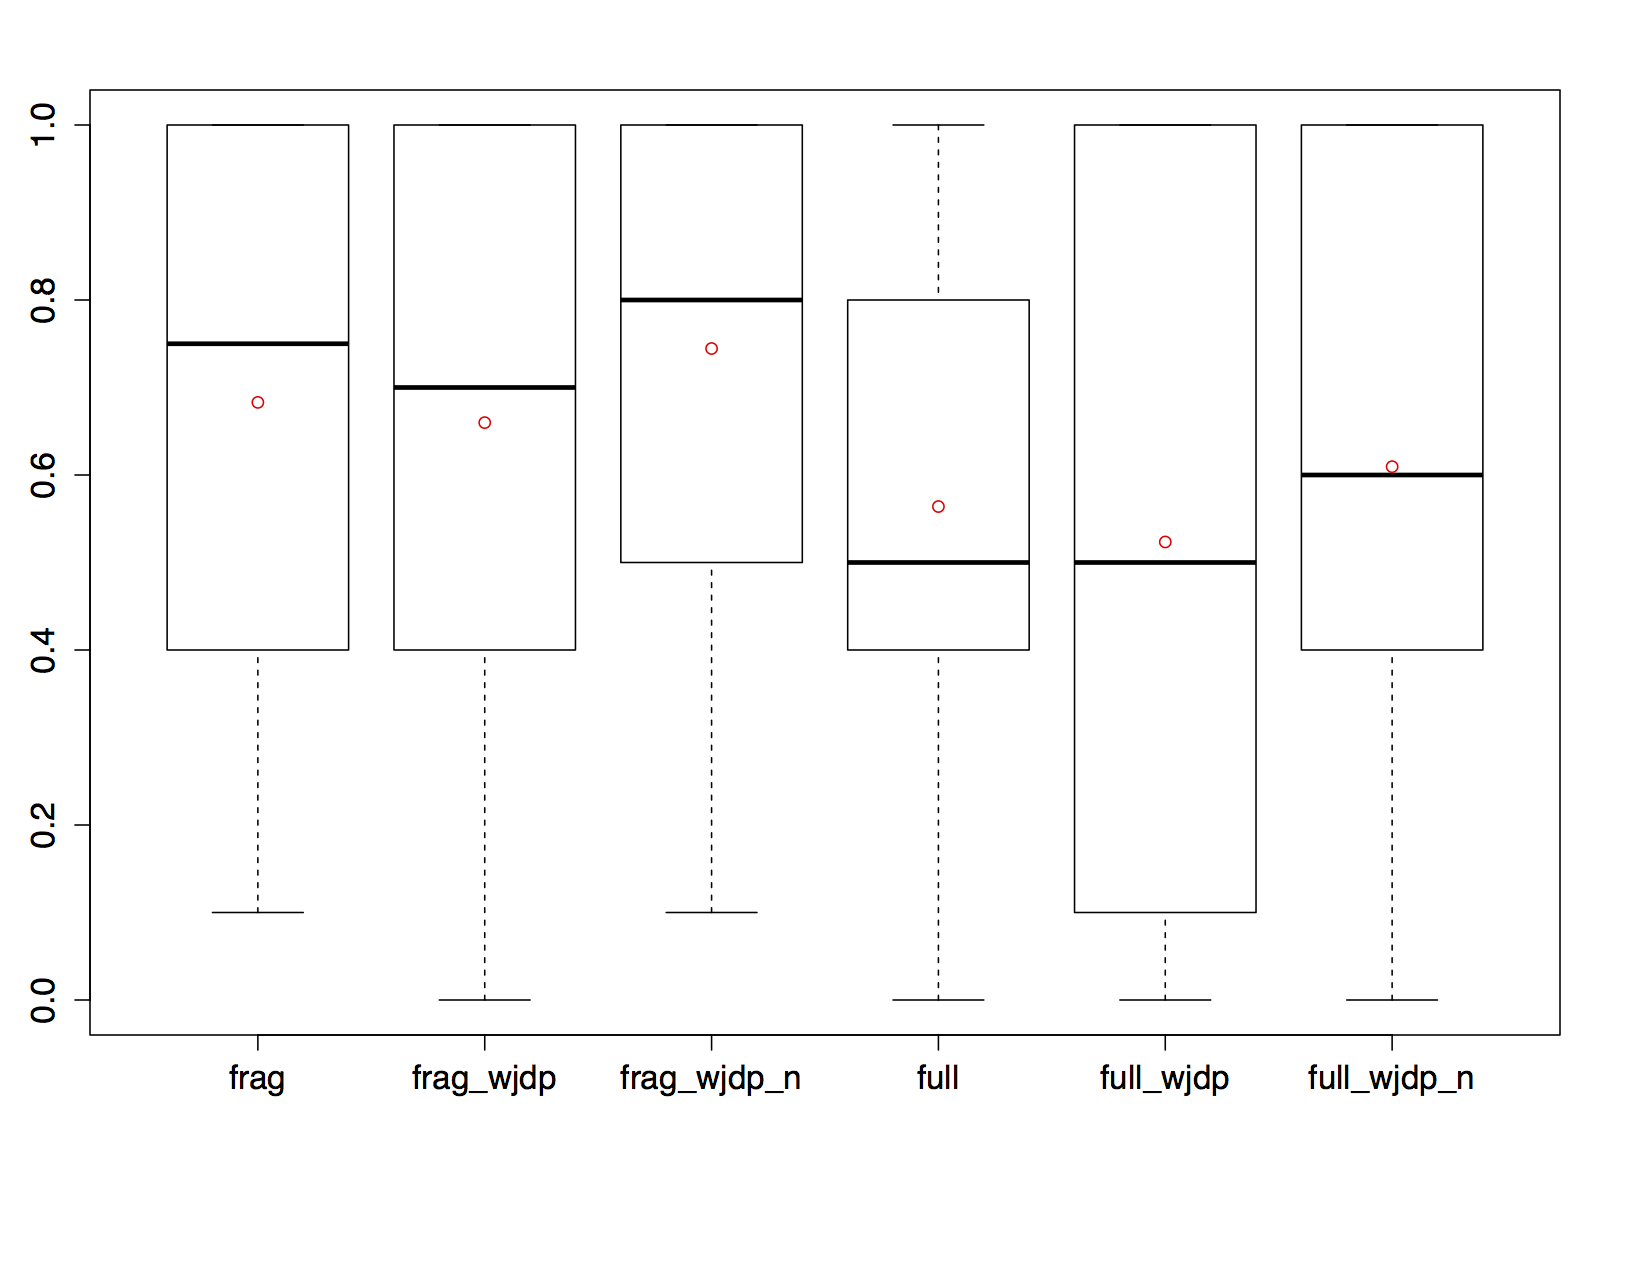

The file beside this chart, header and first rows:
frag, frag_wjdp, frag_wjdp_n, full, full_wjdp, full_wjdp_n
0.9, 1, 1, 0.9, 1, 1
0.1, 1, 1, 0.2, 1, 1
0.5, 1, 1, 0.4, 1, 1
0.5, 1, 1, 0.5, 1, 1
0.5, 1, 1, 0.4, 1, 1
0.5, 1, 1, 0.5, 1, 1
0.5, 1, 1, 0.4, 1, 1
0.5, 1, 1, 0.5, 1, 1
0.5, 1, 1, 0.4, 1, 1
0.5, 1, 1, 0.5, 1, 1
1, 1, 1, 1, 1, 1
0.2, 0.4, 0.4, 0.2, 0, 0.1
0.9, 0.6, 0.6, 1, 0.1, 0.3
0.1, 0.5, 0.6, 0.2, 0.1, 0.1
0.2, 0.4, 0.3, 0.2, 0, 0.1
0.7, 1, 1, 0.6, 1, 1
0.6, 1, 1, 0.5, 1, 1
0.4, 0.4, 0.4, 0.9, 0, 0.4
0.2, 0.2, 0.6, 0.4, 0, 0.4
1, 1, 1, 1, 1, 1
0.4, 0.5, 0.5, 0.5, 0, 0.4
0.4, 0.4, 0.4, 0.5, 0, 0.4
0.4, 0.4, 0.4, 0.8, 0, 0.4
0.6, 1, 1, 0.5, 1, 1
0.4, 0.4, 0.4, 0.4, 0, 0.4
1, 1, 1, 1, 1, 1
0.2, 0.2, 0.6, 0.4, 0, 0.4
0.4, 0.4, 0.4, 0.9, 0, 0.4
0.6, 1, 1, 0.5, 1, 1
0.4, 0.4, 0.4, 0.6, 0, 0.4
0.4, 0.5, 0.5, 0.5, 0, 0.4
1, 1, 1, 1, 1, 1
0.4, 0.4, 0.4, 0.8, 0, 0.4
0.6, 1, 1, 0.5, 1, 1
0.4, 0.4, 0.4, 0.4, 0, 0.4
1, 1, 1, 1, 1, 1
0.9, 1, 1, 0.8, 1, 1
1, 1, 1, 1, 1, 1
1, 0.5, 0.6, 0.7, 0, 0
0.8, 0.3, 0.6, 0.7, 0, 0
0.7, 0.3, 0.6, 0.6, 0, 0
0.1, 0.3, 0.6, 0.2, 0, 0
1, 1, 1, 0.8, 1, 1
0.3, 1, 1, 0.3, 1, 1
1, 1, 1, 0.6, 1, 1
0.9, 1, 1, 0.6, 1, 1
0.8, 0, 0.4, 0.6, 0.1, 0.2
0.5, 0.3, 0.6, 0.5, 0.1, 0
1, 1, 1, 0.8, 1, 1
1, 1, 1, 1, 1, 1
0.7, 0.2, 0.4, 0.8, 0, 0.4
0.7, 0.1, 0.6, 0.7, 0, 0
1, 1, 1, 0.8, 1, 1
1, 1, 1, 0.6, 1, 1
1, 1, 1, 1, 1, 1
1, 1, 1, 0.6, 1, 1
0.8, 0, 0.4, 0.6, 0.1, 0.2
0.5, 0.3, 0.6, 0.5, 0.1, 0
1, 1, 1, 0.6, 1, 1
1, 1, 1, 0.6, 1, 1
... 234 more rows
